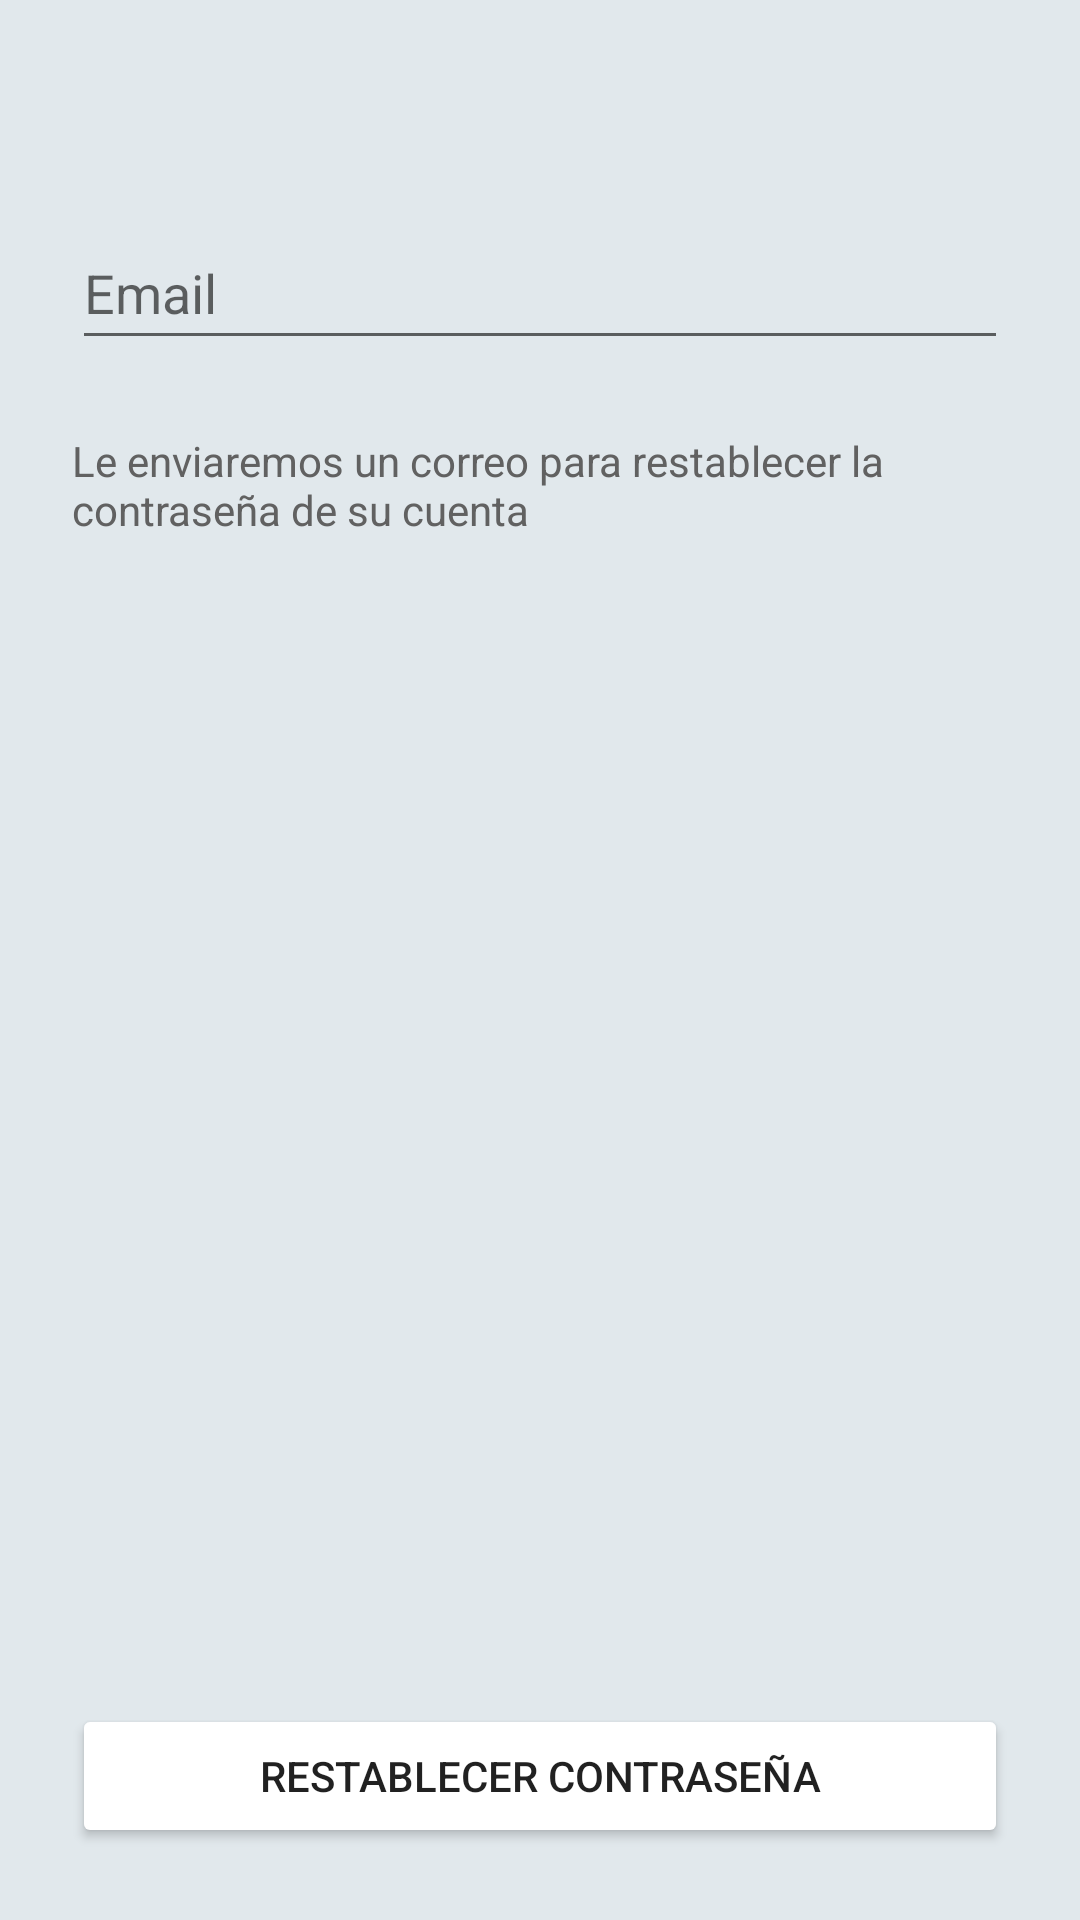

The Android layout XML behind this screen, and the referenced resources:
<!-- AndroidManifest.xml: application theme Theme.WellPlayed -->
<!-- res/layout/activity_restart_pass.xml -->
<?xml version="1.0" encoding="utf-8"?>
<androidx.constraintlayout.widget.ConstraintLayout xmlns:android="http://schemas.android.com/apk/res/android"
    xmlns:app="http://schemas.android.com/apk/res-auto"
    xmlns:tools="http://schemas.android.com/tools"
    android:layout_width="match_parent"
    android:layout_height="match_parent"
    android:background="@color/GrisApp"
    android:padding="24dp"
    tools:context=".restartPass">

    <Button
        android:id="@+id/btnRestartPass"
        android:layout_width="match_parent"
        android:layout_height="wrap_content"
        android:backgroundTint="@color/AmarilloApp"
        android:onClick="seleccionarToken"
        android:text="@string/restablecer_contrase_a"
        app:layout_constraintBottom_toBottomOf="parent"
        app:layout_constraintEnd_toEndOf="parent"
        app:layout_constraintHorizontal_bias="0.0"
        app:layout_constraintStart_toStartOf="parent" />

    <EditText
        android:id="@+id/txtEmailRestart"
        android:layout_width="match_parent"
        android:layout_height="wrap_content"
        android:layout_marginTop="48dp"
        android:ems="10"
        android:hint="@string/email"
        android:inputType="textPersonName|textEmailSubject"
        android:minHeight="48dp"
        app:layout_constraintEnd_toEndOf="parent"
        app:layout_constraintHorizontal_bias="0.0"
        app:layout_constraintStart_toStartOf="parent"
        app:layout_constraintTop_toTopOf="parent" />

    <TextView
        android:id="@+id/lblInfoRestartPass"
        android:layout_width="0dp"
        android:layout_height="wrap_content"
        android:layout_marginTop="24dp"
        android:layout_marginEnd="24dp"
        android:text="@string/le_enviaremos_un_correo_para_restablecer_la_contrase_a_de_su_cuenta"
        android:textColor="#616161"
        app:layout_constraintEnd_toEndOf="parent"
        app:layout_constraintHorizontal_bias="0.0"
        app:layout_constraintStart_toStartOf="parent"
        app:layout_constraintTop_toBottomOf="@+id/txtEmailRestart" />

</androidx.constraintlayout.widget.ConstraintLayout>
<!-- resources referenced by this layout -->
<resources>
  <color name="GrisApp">#e1e8ec</color>
  <string name="email">Email</string>
  <string name="le_enviaremos_un_correo_para_restablecer_la_contrase_a_de_su_cuenta">Le enviaremos un correo para restablecer la contraseña de su cuenta</string>
  <string name="restablecer_contrase_a">Restablecer contraseña</string>
  <style name="Theme.WellPlayed" parent="Theme.MaterialComponents.DayNight.NoActionBar">
          <item name="android:statusBarColor" tools:targetApi="l">?attr/colorPrimaryVariant</item>
          <item name="colorPrimary">@color/GrisApp</item>
          <item name="colorAccent">@color/lblClickables</item>
  
          <item name="android:itemBackground">@color/GrisApp</item>
      </style>
  <color name="lblClickables">#0090FF</color>
</resources>
